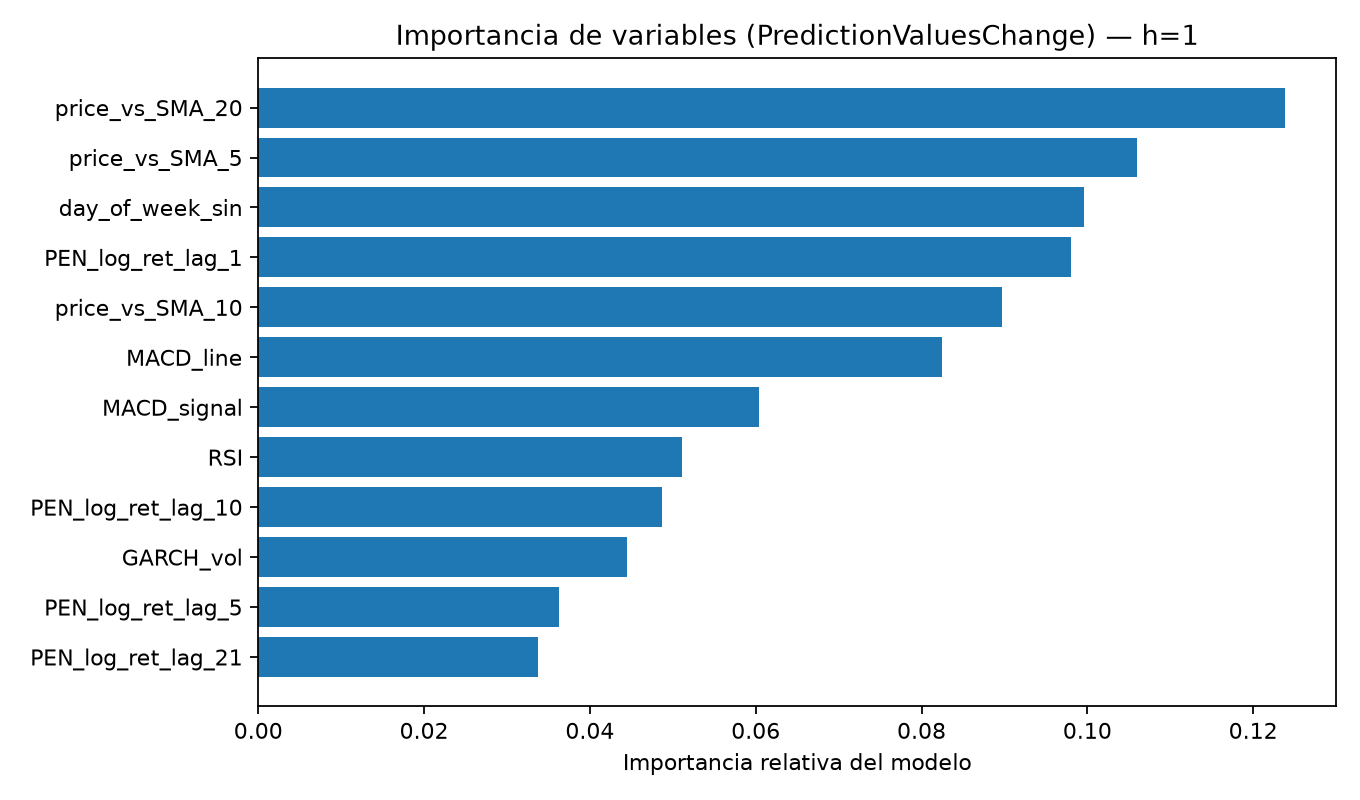

The data file committed next to this chart (first rows):
, importancia_relativa
price_vs_SMA_20, 0.1238
price_vs_SMA_5, 0.106
day_of_week_sin, 0.09961
PEN_log_ret_lag_1, 0.09798
price_vs_SMA_10, 0.08974
MACD_line, 0.08248
MACD_signal, 0.06043
RSI, 0.05113
PEN_log_ret_lag_10, 0.04866
GARCH_vol, 0.04453
PEN_log_ret_lag_5, 0.03628
PEN_log_ret_lag_21, 0.03379
